Run: headless pygame with SDL's dummy video driver; simulated clock (each Clock.tick advances the game by its frame time, no real sleeping); random seed 0; keys injected as events and as key.get_pressed() state; mouse plan: one left click at the window centre at the start of phase 2, then a move to the lower-right quarter at the start of phase 3.
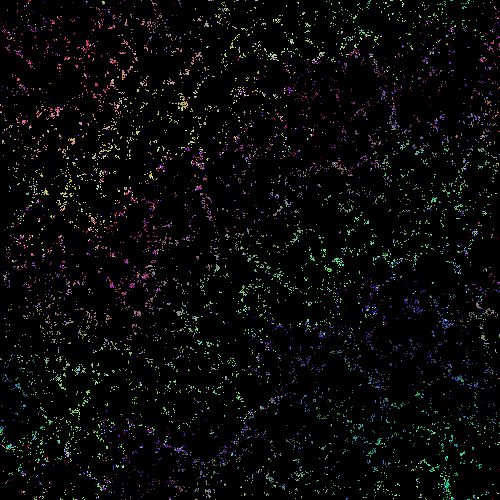
Frame 1 of 2 · flips 1–60 · no input
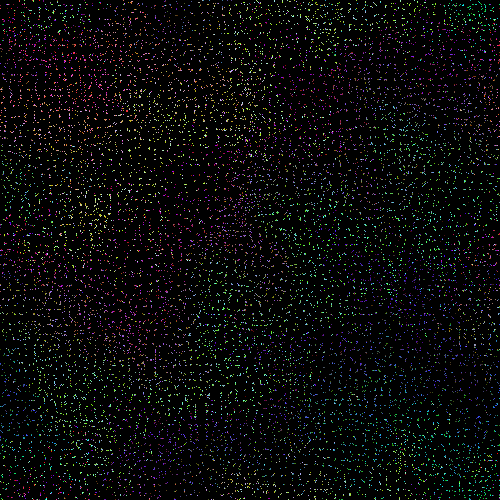
Frame 2 of 2 · flips 61–180 · clicked the window centre · tapped SPACE, RETURN · held RIGHT (→), D

The pygame program that drew these frames:

import pygame, random, math, time, numpy as np, pygame.surfarray as surfarray

pygame.init()

SCREEN_WIDTH = 500
SCREEN_HEIGHT = 500
SQUARE_SIZE = 5
PARTICLE_DISTRIBUTION = 3
screen = pygame.display.set_mode((SCREEN_WIDTH, SCREEN_HEIGHT))
particle_surface = pygame.Surface((SCREEN_WIDTH, SCREEN_HEIGHT))
prev_time = time.time()
prev_mouse_pos = (0, 0)
mouse_angle = 0
ROWS = int(SCREEN_WIDTH / SQUARE_SIZE)
COLS = int(SCREEN_HEIGHT / SQUARE_SIZE)
test_value = 0
num_particles = int(SCREEN_WIDTH * SCREEN_HEIGHT / (PARTICLE_DISTRIBUTION**2))
font = pygame.font.Font(None, 20)


show_fps = True
refresh_each_frame = True
pump_speed = 0

square_dtype = np.dtype([
    ('place', int, (2,)),
    ('pos', int, (2,)),
    ('size', int),
    ('flow', float, (2,)),
    ('density', int) 
])

particle_dtype = np.dtype([
    ('position', float, (2,)),
    ('color', int)
])

#Initialize particles
particles = np.zeros(num_particles, dtype = particle_dtype)
for i in range(num_particles):
    x = (i % (SCREEN_WIDTH // PARTICLE_DISTRIBUTION)) * PARTICLE_DISTRIBUTION        
    y = (i // (SCREEN_WIDTH // PARTICLE_DISTRIBUTION)) * PARTICLE_DISTRIBUTION
    r = 255 * x / SCREEN_WIDTH
    g = 255 * y / SCREEN_HEIGHT
    b = 255 - (r + g) // 2
    particles[i]['position'] = [x, y]
    particles[i]['color'] = r + 255 * g + 255 * 255 * b

#Reset colors
def reset_colors():
    for i in range(num_particles):
        [x, y] = particles[i]['position']
        r = 255 * x / SCREEN_WIDTH
        g = 255 * y / SCREEN_HEIGHT
        b = 255 - (r + g) // 2
        particles[i]['color'] = r + 255 * g + 255 * 255 * b

#Initialize squares
squares = np.zeros((ROWS,COLS), dtype = square_dtype)
for i in range(ROWS):
    for j in range(COLS):
        pos = (i * SQUARE_SIZE, j * SQUARE_SIZE)
        place = (i, j)
        flow = (random.random() * 2 - 1, random.random() * 2 - 1)
        squares[i, j] = (place, pos, SQUARE_SIZE, flow, 0)

run = True
q = 0

def add_pumps():
    if pump_speed == 0:
        return
    for i in range (ROWS):
        for j in range (int(COLS * 0), int(COLS * .05)):
            squares[i, j]['flow'] = (-pump_speed, squares[i, j]['flow'][1])

    for i in range (ROWS):
        for j in range (int(COLS * 0.5), int(COLS * .55)):
            squares[i, j]['flow'] = (pump_speed, squares[i, j]['flow'][1])

    for i in range (int(ROWS * 0), int(ROWS * .05)):
        for j in range (COLS):
            squares[i, j]['flow'] = (squares[i, j]['flow'][0], -pump_speed)

    for i in range (int(ROWS * .5), int(ROWS * .55)):
        for j in range (COLS):
            squares[i, j]['flow'] = (squares[i, j]['flow'][0], pump_speed)

def update_squares():
    adjacent_positions = [(0,1),(1,0),(0,-1),(-1,0)]
    global squares  # Ensure we modify the global squares array

    flow_x_sum = np.zeros((ROWS, COLS))
    flow_y_sum = np.zeros((ROWS, COLS))
    density_gradient_x = np.zeros((ROWS, COLS))
    density_gradient_y = np.zeros((ROWS, COLS))

    #shift array in each direction and sum new values
    for di, dj in adjacent_positions:
        shifted_squares = np.roll(squares, shift=(di,dj), axis=(0,1))
        #Sum adjacent flows
        flow_x_sum += shifted_squares['flow'][:,:,0]
        flow_y_sum += shifted_squares['flow'][:,:,1]
        #Calculate density gradients
        density_diff = shifted_squares['density'] - squares['density']
        density_gradient_x += di * density_diff
        density_gradient_y += dj * density_diff

    #average the flow at a 6/4 ratio of current and surrounding ave
    next_flow_x = (flow_x_sum + squares['flow'][:,:,0] * 6 + density_gradient_x * delta_time) * 0.1
    next_flow_y = (flow_y_sum + squares['flow'][:,:,1] * 6 + density_gradient_y * delta_time) * 0.1

    #update flow
    squares['flow'] = np.stack((next_flow_x, next_flow_y), axis = -1)

def update_particles():
    global squares

    squares['density'] = 0

    #Wrap boundaries
    positions = particles['position'] 
    densities = squares['density']
    positions %= [SQUARE_SIZE * ROWS, SQUARE_SIZE * COLS]

    #Find grid indices for flow lookup
    grid_x = np.clip(np.floor(positions[:, 0] / SQUARE_SIZE).astype(int), 0, ROWS - 1)
    grid_y = np.clip(np.floor(positions[:, 1] / SQUARE_SIZE).astype(int), 0, COLS - 1)
    flows = squares[grid_x, grid_y]['flow']

    #Update positions
    np.add(positions, flows * 100 * delta_time, out = positions)

    #Update density
    np.add.at(squares['density'], (grid_x, grid_y), 1)

    #get pixels as np array (locks particle_surface)
    pixels = surfarray.pixels2d(particle_surface)
    if (refresh_each_frame):
        pixels.fill(0)

    #color pixels at particle positions
    screen_positions = np.clip(positions.astype(int), [0, 0], [SCREEN_WIDTH - 1, SCREEN_HEIGHT - 1])
    for pos, color in zip(screen_positions, particles['color']):
        pixels[tuple(pos)] = color

    # release surface lock
    del pixels


while run:
    delta_time = time.time() - prev_time
    prev_time = time.time()
    mouse_pos = pygame.mouse.get_pos()
    if mouse_pos != prev_mouse_pos:
        mouse_angle = math.atan2((mouse_pos[1] - prev_mouse_pos[1]), (mouse_pos[0] - prev_mouse_pos[0]))
        prev_mouse_pos = pygame.mouse.get_pos()

    if (show_fps):
        if delta_time != 0:
            fps = int(1 / delta_time)
        text_surface = font.render("fps: " + str(fps) + " particles: " + str(num_particles), True, (155,155,155))
        screen.blit(text_surface, (15,15))
    prev_time = time.time()
    for event in pygame.event.get():
        if event.type == pygame.QUIT:
            run = False
        if event.type == pygame.KEYDOWN:
            match event.key:
                case pygame.K_r:
                    refresh_each_frame = not refresh_each_frame
                case pygame.K_t:
                    reset_colors()
                case pygame.K_0:
                    pump_speed = 0
                case pygame.K_1:
                    pump_speed = 1
                case pygame.K_2:
                    pump_speed = 2
                case pygame.K_3:
                    pump_speed = 3
                case pygame.K_4:
                    pump_speed = 4
                case pygame.K_5:
                    pump_speed = 5
    if pygame.mouse.get_pressed()[0]:
        mouse_index = (mouse_pos[0] // SQUARE_SIZE, mouse_pos[1] // SQUARE_SIZE)
        flow_dir = (math.cos(mouse_angle), math.sin(mouse_angle))
        for i in range(-1,1):
            for j in range (-1,1):
                xi = (mouse_index[0] + i) % COLS
                yj = (mouse_index[1] + j) % ROWS
                squares[xi,yj]['flow'] = [5 * flow_dir[0], 5 * flow_dir[1]]

    add_pumps()

    update_squares()

    update_particles()

    screen.blit(particle_surface, (0,0))
    pygame.display.update()

pygame.quit()
